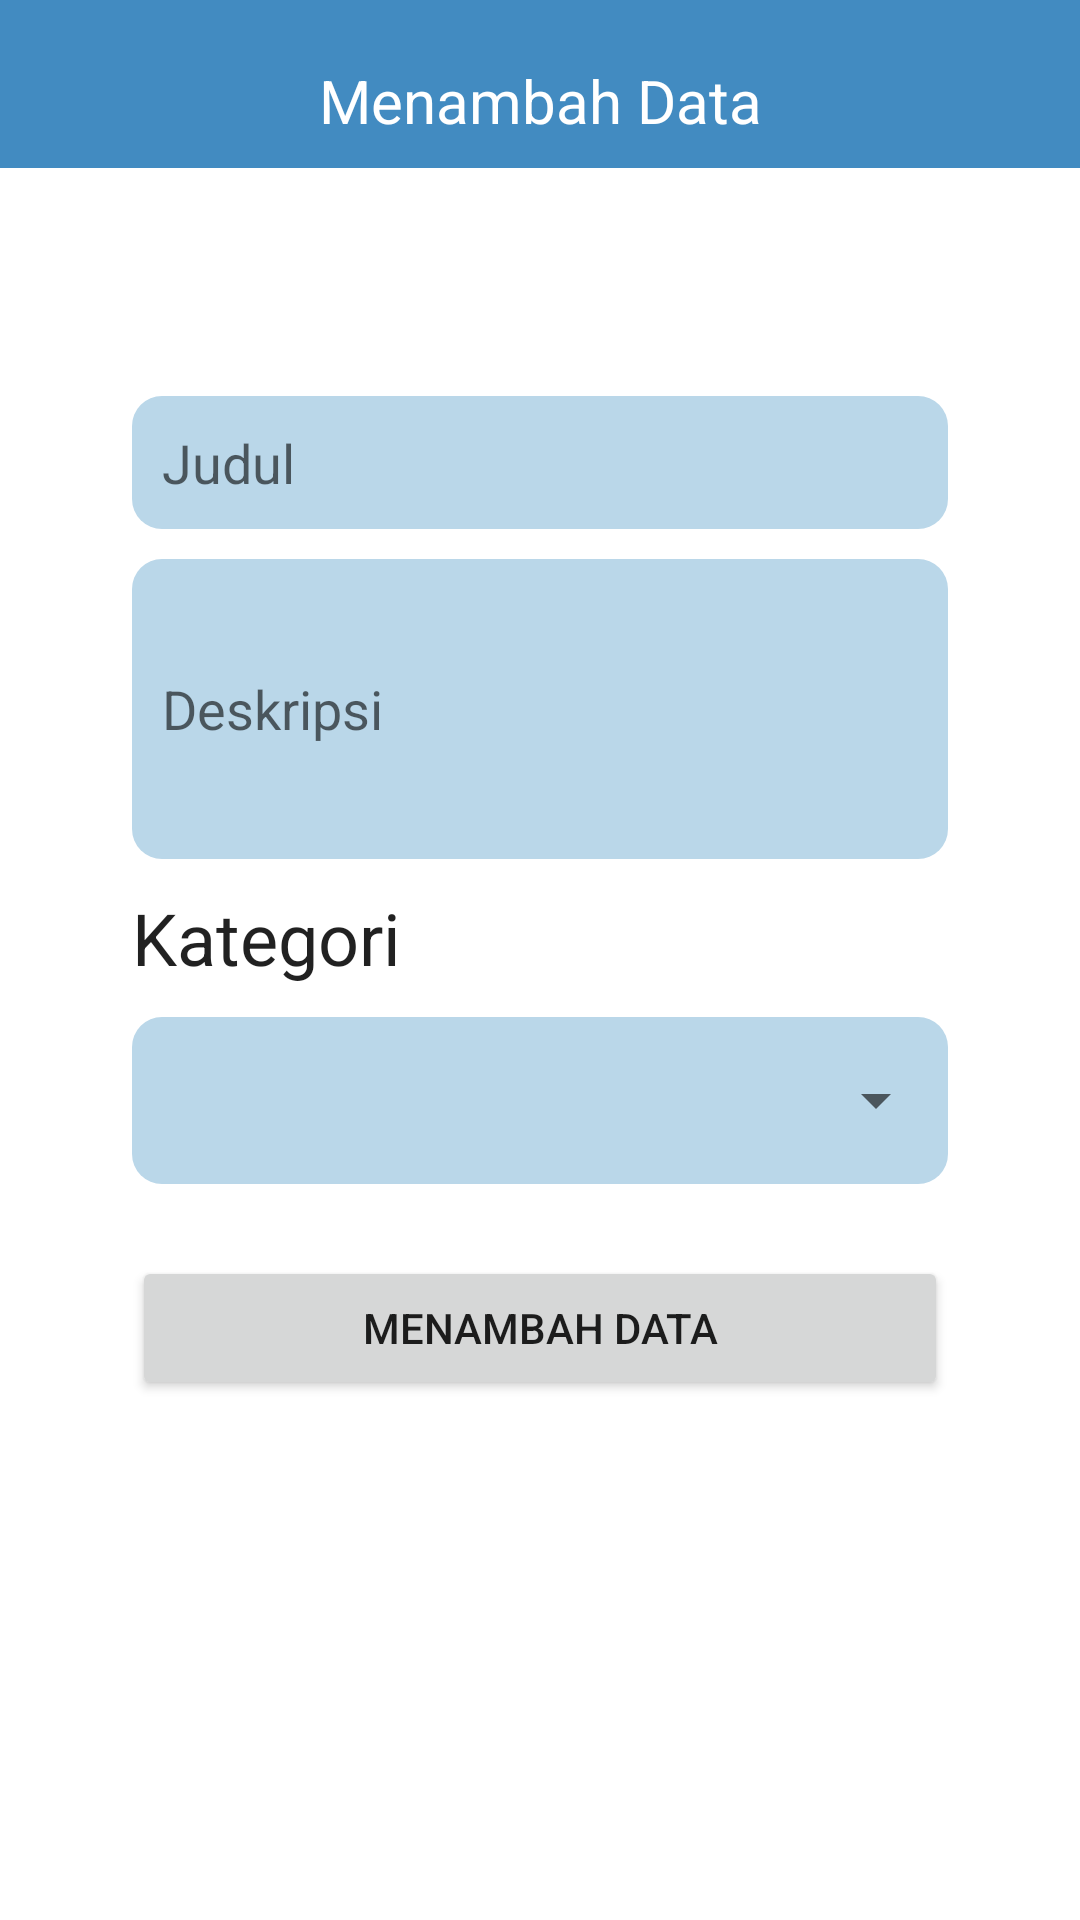

Here is an Android app screen rendered from its layout file. Give the layout XML and the strings, colors and styles it references.
<!-- AndroidManifest.xml: application theme Theme.AplikasiManage -->
<!-- res/layout/fragment_add_fragments.xml -->
<?xml version="1.0" encoding="utf-8"?>
<androidx.constraintlayout.widget.ConstraintLayout xmlns:android="http://schemas.android.com/apk/res/android"
    xmlns:app="http://schemas.android.com/apk/res-auto"
    xmlns:tools="http://schemas.android.com/tools"
    android:layout_width="match_parent"
    android:layout_height="match_parent"
    tools:context=".fragments.add.AddFragments">

        <FrameLayout
            android:padding="10dp"
            android:orientation="horizontal"
            android:background="@color/blue_400"
            android:layout_width="match_parent"
            android:layout_height="?attr/actionBarSize"
            app:layout_constraintTop_toTopOf="parent">
                <ImageView
                    android:id="@+id/back"
                    android:layout_marginStart="5dp"
                    android:src="@drawable/ic_back"
                    android:layout_gravity="start|center"
                    android:layout_width="30dp"
                    android:layout_height="match_parent"
                    tools:ignore="ContentDescription" />
                <TextView
                    android:layout_width="match_parent"
                    android:layout_height="match_parent"
                    android:textAlignment="center"
                    android:text="@string/Tambah_Data"
                    android:textSize="20sp"
                    android:textColor="@color/white"
                    android:paddingTop="10dp"/>
        </FrameLayout>

        <ScrollView
            android:layout_marginTop="?attr/actionBarSize"
            android:layout_width="match_parent"
            android:layout_height="match_parent">
                <LinearLayout
                    android:layout_width="match_parent"
                    android:layout_height="wrap_content"
                    android:orientation="vertical"
                    android:padding="24dp">

                        <EditText
                            android:id="@+id/addJudul"
                            android:layout_width="match_parent"
                            android:layout_height="wrap_content"
                            android:layout_marginStart="20dp"
                            android:layout_marginTop="52dp"
                            android:layout_marginEnd="20dp"
                            android:layout_marginBottom="10dp"
                            android:autofillHints=""
                            android:background="@drawable/box"
                            android:ems="10"
                            android:hint="@string/judul"
                            android:inputType="textPersonName"
                            android:padding="10dp"
                            android:textColor="@color/black"
                            app:layout_constraintEnd_toEndOf="parent"
                            app:layout_constraintHorizontal_bias="0.0"
                            app:layout_constraintStart_toStartOf="parent"
                            app:layout_constraintTop_toTopOf="parent" />

                        <EditText
                            android:id="@+id/addDeskripsi"
                            android:layout_width="match_parent"
                            android:layout_height="100dp"
                            android:layout_marginStart="20dp"
                            android:layout_marginEnd="20dp"
                            android:autofillHints=""
                            android:background="@drawable/box"
                            android:ems="10"
                            android:hint="Deskripsi"
                            android:padding="10dp"
                            android:inputType="textPersonName"
                            android:textColor="@color/black"
                            app:layout_constraintEnd_toEndOf="parent"
                            app:layout_constraintHorizontal_bias="0.0"
                            app:layout_constraintStart_toStartOf="parent"
                            tools:layout_editor_absoluteY="109dp"
                            tools:ignore="MissingConstraints" />

                        <TextView
                            android:id="@+id/CategoryHeader"
                            android:layout_width="match_parent"
                            android:layout_height="wrap_content"
                            android:layout_marginStart="20dp"
                            android:layout_marginEnd="20dp"
                            android:text="Kategori"
                            android:layout_marginTop="10dp"
                            style="@style/TextAppearance.AppCompat.Headline" />


                        <com.google.android.material.textfield.TextInputLayout
                            android:id="@+id/addTextCategory"
                            style="@style/Widget.MaterialComponents.TextInputLayout.OutlinedBox.ExposedDropdownMenu"
                            android:layout_width="match_parent"
                            android:layout_height="wrap_content"
                            android:layout_marginStart="20dp"
                            android:layout_marginEnd="20dp"
                            android:layout_marginTop="5dp">
                                <AutoCompleteTextView
                                    android:id="@+id/autoCategory"
                                    android:layout_width="match_parent"
                                    android:layout_height="match_parent"
                                    android:background="@drawable/box"
                                    android:layout_weight="1"
                                    android:inputType="none"
                                    tools:text="Kategori"
                                    android:textColor="@color/black"/>
                        </com.google.android.material.textfield.TextInputLayout>

                        <Button
                            android:id="@+id/add_btn"
                            android:layout_width="match_parent"
                            android:layout_height="wrap_content"
                            android:layout_marginTop="24dp"
                            android:text="@string/Tambah_Data"
                            app:layout_constraintEnd_toEndOf="parent"
                            app:layout_constraintHorizontal_bias="0.5"
                            android:layout_marginStart="20dp"
                            android:layout_marginEnd="20dp"
                            app:layout_constraintStart_toStartOf="parent"
                            app:layout_constraintTop_toBottomOf="@+id/addTextCategory" />
                        </LinearLayout>

                </ScrollView>

</androidx.constraintlayout.widget.ConstraintLayout>
<!-- resources referenced by this layout -->
<resources>
  <color name="black">#FF000000</color>
  <color name="blue_400">#428BC1</color>
  <color name="white">#FFFFFFFF</color>
  <!-- drawable box (drawable) -->
  <?xml version="1.0" encoding="utf-8"?>
  <selector xmlns:android="http://schemas.android.com/apk/res/android">
      <item>
          <shape android:shape="rectangle">
              <solid android:color="@color/blue_200"/>
              <corners android:radius="10dp"/>
          </shape>
      </item>
  </selector>
  <string name="Tambah_Data">Menambah Data</string>
  <string name="judul">Judul</string>
  <style name="Theme.AplikasiManage" parent="Theme.MaterialComponents.DayNight.DarkActionBar">
          
          <item name="colorPrimary">@color/blue_400</item>
          <item name="colorPrimaryVariant">@color/black</item>
          <item name="colorOnPrimary">@color/white</item>
          
          <item name="colorSecondary">@color/teal_200</item>
          <item name="colorSecondaryVariant">@color/teal_700</item>
          <item name="colorOnSecondary">@color/black</item>
          
          <item name="android:statusBarColor">?attr/colorPrimaryVariant</item>
          
      </style>
  <color name="blue_200">#BAD7E9</color>
  <color name="teal_200">#FF03DAC5</color>
  <color name="teal_700">#FF018786</color>
</resources>
